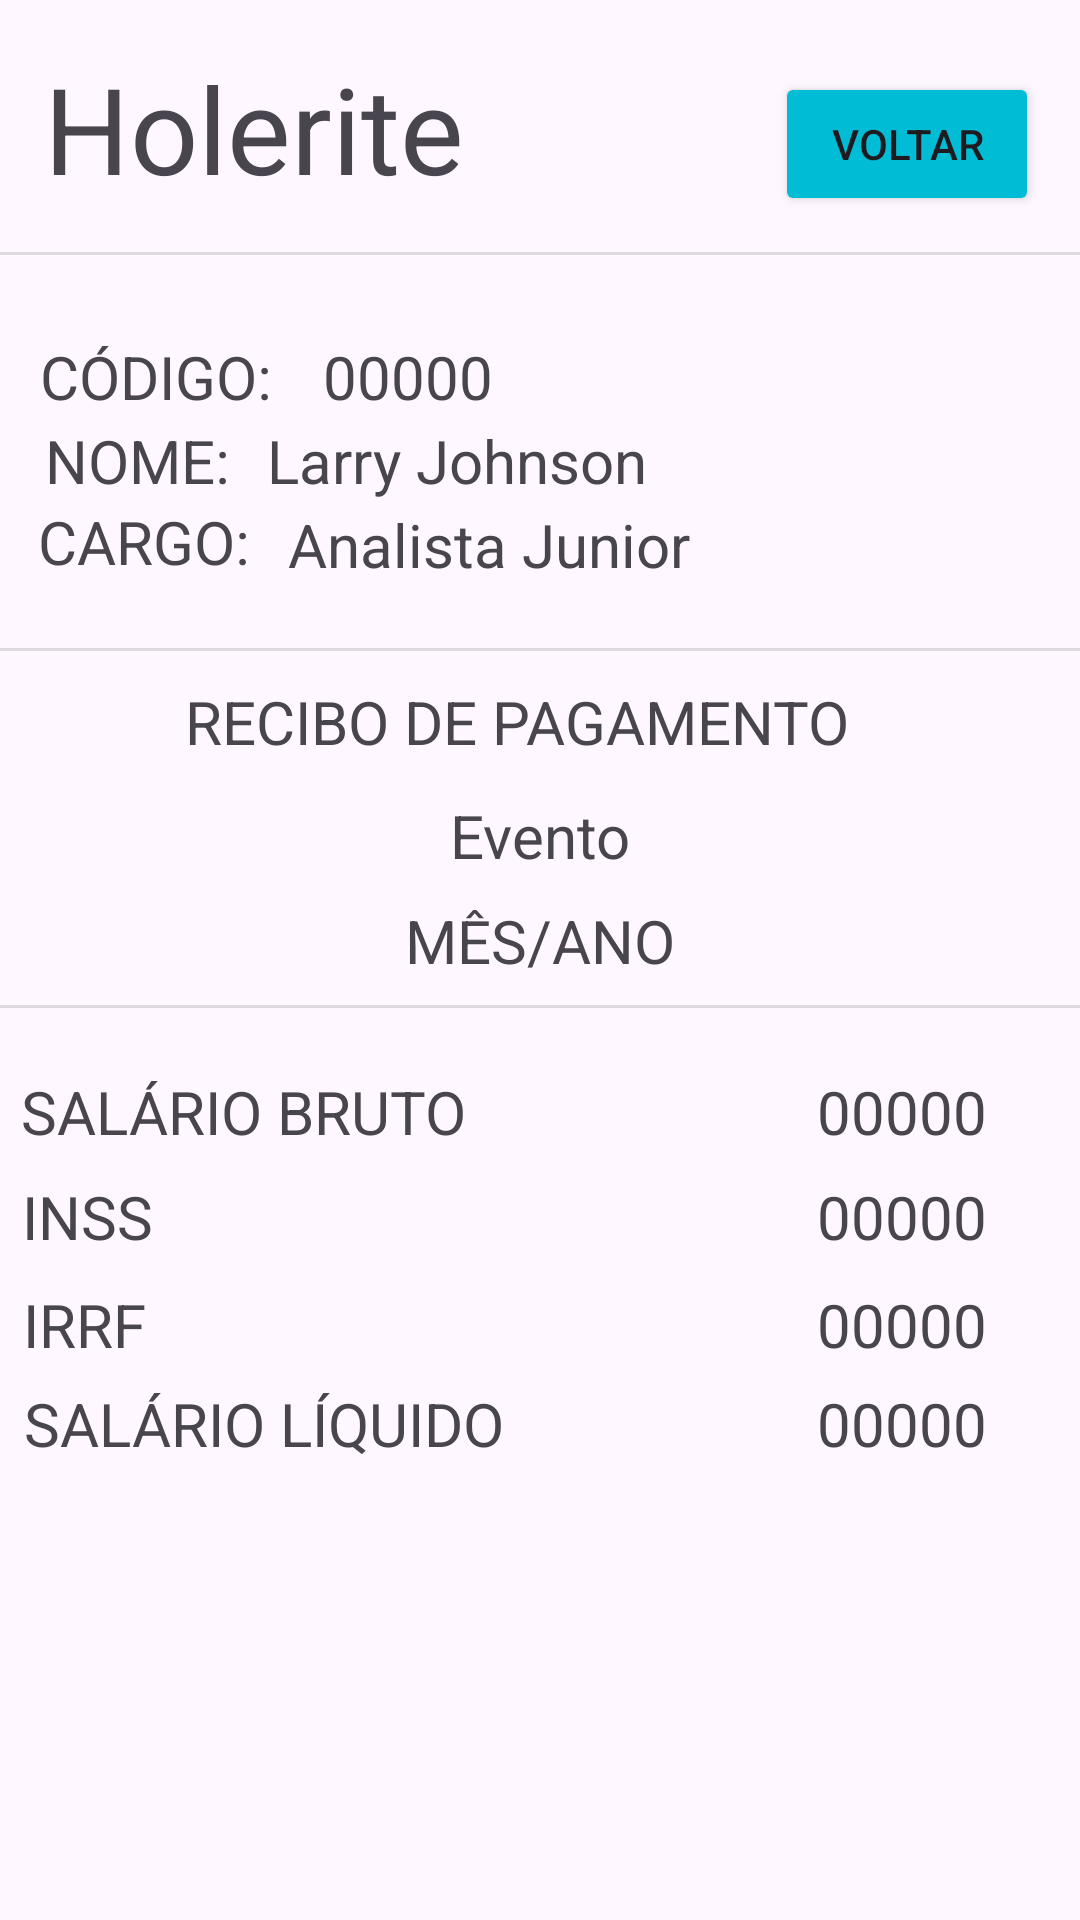

Reconstruct the res/layout file that produces this screen, plus the resources it refers to.
<!-- AndroidManifest.xml: application theme Theme.FolhaSoftJava -->
<!-- res/layout/activity_visualizacao_holerite.xml -->
<?xml version="1.0" encoding="utf-8"?>
<androidx.constraintlayout.widget.ConstraintLayout xmlns:android="http://schemas.android.com/apk/res/android"
    xmlns:app="http://schemas.android.com/apk/res-auto"
    xmlns:tools="http://schemas.android.com/tools"
    android:layout_width="match_parent"
    android:layout_height="match_parent"
    tools:context=".VisualizacaoHoleriteActivity">

    <View
        android:id="@+id/divider4"
        android:layout_width="409dp"
        android:layout_height="1dp"
        android:layout_marginTop="84dp"
        android:background="?android:attr/listDivider"
        app:layout_constraintEnd_toEndOf="parent"
        app:layout_constraintHorizontal_bias="0.0"
        app:layout_constraintStart_toStartOf="parent"
        app:layout_constraintTop_toTopOf="parent" />

    <Button
        android:id="@+id/button_voltar2"
        android:layout_width="wrap_content"
        android:layout_height="wrap_content"
        android:layout_marginTop="24dp"
        android:backgroundTint="@color/folhablue"
        android:onClick="voltarMenuPrincipalVisualizacaoHolerite"
        android:text="@string/voltar"
        app:layout_constraintEnd_toEndOf="parent"
        app:layout_constraintHorizontal_bias="0.95"
        app:layout_constraintStart_toStartOf="parent"
        app:layout_constraintTop_toTopOf="parent" />

    <TextView
        android:id="@+id/textView54"
        android:layout_width="43dp"
        android:layout_height="23dp"
        android:layout_marginTop="10dp"
        android:text="IRRF"
        android:textAlignment="viewStart"
        android:textSize="20sp"
        app:layout_constraintEnd_toEndOf="parent"
        app:layout_constraintHorizontal_bias="0.024"
        app:layout_constraintStart_toStartOf="parent"
        app:layout_constraintTop_toBottomOf="@+id/textView53" />

    <TextView
        android:id="@+id/textView56"
        android:layout_width="64dp"
        android:layout_height="27dp"
        android:layout_marginStart="10dp"
        android:text="NOME:"
        android:textAlignment="viewStart"
        android:textSize="20sp"
        app:layout_constraintEnd_toEndOf="parent"
        app:layout_constraintHorizontal_bias="0.017"
        app:layout_constraintStart_toStartOf="parent"
        app:layout_constraintTop_toBottomOf="@+id/textView61" />

    <TextView
        android:id="@+id/textHolerite_Nome"
        android:layout_width="237dp"
        android:layout_height="28dp"
        android:layout_marginStart="10dp"
        android:layout_marginTop="140dp"
        android:text="Larry Johnson"
        android:textAlignment="viewStart"
        android:textSize="20sp"
        app:layout_constraintEnd_toEndOf="parent"
        app:layout_constraintHorizontal_bias="0.0"
        app:layout_constraintStart_toEndOf="@+id/textView56"
        app:layout_constraintTop_toTopOf="parent" />

    <TextView
        android:id="@+id/textVisualizarSalarioLiquido"
        android:layout_width="90dp"
        android:layout_height="28dp"
        android:text="00000"
        android:textAlignment="center"
        android:textSize="20sp"
        app:layout_constraintBaseline_toBaselineOf="@+id/textView62"
        app:layout_constraintEnd_toEndOf="parent"
        app:layout_constraintHorizontal_bias="0.947"
        app:layout_constraintStart_toStartOf="parent" />

    <TextView
        android:id="@+id/textEvento"
        android:layout_width="156dp"
        android:layout_height="25dp"
        android:layout_marginTop="12dp"
        android:text="Evento"
        android:textAlignment="center"
        android:textSize="20sp"
        app:layout_constraintEnd_toEndOf="parent"
        app:layout_constraintHorizontal_bias="0.5"
        app:layout_constraintStart_toStartOf="parent"
        app:layout_constraintTop_toBottomOf="@+id/textView60" />

    <TextView
        android:id="@+id/textView57"
        android:layout_width="156dp"
        android:layout_height="25dp"
        android:layout_marginTop="21dp"
        android:text="SALÁRIO BRUTO"
        android:textAlignment="viewStart"
        android:textSize="20sp"
        app:layout_constraintEnd_toEndOf="parent"
        app:layout_constraintHorizontal_bias="0.035"
        app:layout_constraintStart_toStartOf="parent"
        app:layout_constraintTop_toBottomOf="@+id/divider9" />

    <View
        android:id="@+id/divider9"
        android:layout_width="409dp"
        android:layout_height="1dp"
        android:layout_marginTop="10dp"
        android:background="?android:attr/listDivider"
        app:layout_constraintEnd_toEndOf="parent"
        app:layout_constraintHorizontal_bias="1.0"
        app:layout_constraintStart_toStartOf="parent"
        app:layout_constraintTop_toBottomOf="@+id/textMesEAno" />

    <TextView
        android:id="@+id/textVisualizarSalarioBruto"
        android:layout_width="90dp"
        android:layout_height="28dp"
        android:text="00000"
        android:textAlignment="center"
        android:textSize="20sp"
        app:layout_constraintBaseline_toBaselineOf="@+id/textView57"
        app:layout_constraintEnd_toEndOf="parent"
        app:layout_constraintHorizontal_bias="0.947"
        app:layout_constraintStart_toStartOf="parent" />

    <TextView
        android:id="@+id/textView60"
        android:layout_width="237dp"
        android:layout_height="26dp"
        android:layout_marginTop="10dp"
        android:text="RECIBO DE PAGAMENTO"
        android:textAlignment="viewStart"
        android:textSize="20sp"
        app:layout_constraintEnd_toEndOf="parent"
        app:layout_constraintHorizontal_bias="0.5"
        app:layout_constraintStart_toStartOf="parent"
        app:layout_constraintTop_toBottomOf="@+id/divider8" />

    <TextView
        android:id="@+id/textVisualizarInss"
        android:layout_width="90dp"
        android:layout_height="28sp"
        android:text="00000"
        android:textAlignment="center"
        android:textSize="20sp"
        app:layout_constraintBaseline_toBaselineOf="@+id/textView53"
        app:layout_constraintEnd_toEndOf="parent"
        app:layout_constraintHorizontal_bias="0.947"
        app:layout_constraintStart_toStartOf="parent" />

    <TextView
        android:id="@+id/textId_funcionarioHolerite"
        android:layout_width="64dp"
        android:layout_height="28dp"
        android:layout_marginStart="10dp"
        android:layout_marginTop="112dp"
        android:text="00000"
        android:textAlignment="center"
        android:textSize="20sp"
        app:layout_constraintEnd_toEndOf="parent"
        app:layout_constraintHorizontal_bias="0.0"
        app:layout_constraintStart_toEndOf="@+id/textView61"
        app:layout_constraintTop_toTopOf="parent" />

    <TextView
        android:id="@+id/textMesEAno"
        android:layout_width="299dp"
        android:layout_height="25dp"
        android:layout_marginTop="10dp"
        android:text="MÊS/ANO"
        android:textAlignment="center"
        android:textSize="20sp"
        app:layout_constraintEnd_toEndOf="parent"
        app:layout_constraintHorizontal_bias="0.5"
        app:layout_constraintStart_toStartOf="parent"
        app:layout_constraintTop_toBottomOf="@+id/textEvento" />

    <TextView
        android:id="@+id/textView62"
        android:layout_width="168dp"
        android:layout_height="24dp"
        android:layout_marginTop="10dp"
        android:text="SALÁRIO LÍQUIDO"
        android:textAlignment="viewStart"
        android:textSize="20sp"
        app:layout_constraintEnd_toEndOf="parent"
        app:layout_constraintHorizontal_bias="0.041"
        app:layout_constraintStart_toStartOf="parent"
        app:layout_constraintTop_toBottomOf="@+id/textView54" />

    <TextView
        android:id="@+id/textHolerite_Cargo"
        android:layout_width="237dp"
        android:layout_height="28dp"
        android:layout_marginStart="10dp"
        android:layout_marginTop="168dp"
        android:text="Analista Junior"
        android:textAlignment="viewStart"
        android:textSize="20sp"
        app:layout_constraintEnd_toEndOf="parent"
        app:layout_constraintHorizontal_bias="0.0"
        app:layout_constraintStart_toEndOf="@+id/textView55"
        app:layout_constraintTop_toTopOf="parent" />

    <View
        android:id="@+id/divider8"
        android:layout_width="409dp"
        android:layout_height="1dp"
        android:layout_marginTop="216dp"
        android:background="?android:attr/listDivider"
        app:layout_constraintEnd_toEndOf="parent"
        app:layout_constraintHorizontal_bias="1.0"
        app:layout_constraintStart_toStartOf="parent"
        app:layout_constraintTop_toTopOf="parent" />

    <TextView
        android:id="@+id/textView53"
        android:layout_width="49dp"
        android:layout_height="26dp"
        android:layout_marginTop="10dp"
        android:text="INSS"
        android:textAlignment="viewStart"
        android:textSize="20sp"
        app:layout_constraintEnd_toEndOf="parent"
        app:layout_constraintHorizontal_bias="0.024"
        app:layout_constraintStart_toStartOf="parent"
        app:layout_constraintTop_toBottomOf="@+id/textView57" />

    <TextView
        android:id="@+id/textView61"
        android:layout_width="84dp"
        android:layout_height="28dp"
        android:layout_marginStart="10dp"
        android:layout_marginTop="112dp"
        android:text="CÓDIGO:"
        android:textAlignment="center"
        android:textSize="20sp"
        app:layout_constraintEnd_toEndOf="parent"
        app:layout_constraintHorizontal_bias="0.0"
        app:layout_constraintStart_toStartOf="parent"
        app:layout_constraintTop_toTopOf="parent" />

    <TextView
        android:id="@+id/textVisualizarIrrf"
        android:layout_width="90dp"
        android:layout_height="28dp"
        android:text="00000"
        android:textAlignment="center"
        android:textSize="20sp"
        app:layout_constraintBaseline_toBaselineOf="@+id/textView54"
        app:layout_constraintEnd_toEndOf="parent"
        app:layout_constraintHorizontal_bias="0.947"
        app:layout_constraintStart_toStartOf="parent" />

    <TextView
        android:id="@+id/textView55"
        android:layout_width="76dp"
        android:layout_height="27dp"
        android:layout_marginStart="10dp"
        android:text="CARGO:"
        android:textAlignment="center"
        android:textSize="20sp"
        app:layout_constraintEnd_toEndOf="parent"
        app:layout_constraintHorizontal_bias="0.0"
        app:layout_constraintStart_toStartOf="parent"
        app:layout_constraintTop_toBottomOf="@+id/textView56" />

    <TextView
        android:id="@+id/textView14"
        android:layout_width="wrap_content"
        android:layout_height="wrap_content"
        android:layout_marginTop="16dp"
        android:text="Holerite"
        android:textSize="40sp"
        app:layout_constraintEnd_toEndOf="parent"
        app:layout_constraintHorizontal_bias="0.066"
        app:layout_constraintStart_toStartOf="parent"
        app:layout_constraintTop_toTopOf="parent" />
</androidx.constraintlayout.widget.ConstraintLayout>
<!-- resources referenced by this layout -->
<resources>
  <color name="folhablue">#00BCD4</color>
  <string name="voltar">Voltar</string>
  <style name="Theme.FolhaSoftJava" parent="Base.Theme.FolhaSoftJava" />
  <style name="Base.Theme.FolhaSoftJava" parent="Theme.Material3.DayNight.NoActionBar">
          
          
          <item name="colorPrimary">@color/folhablue</item>
      </style>
</resources>
